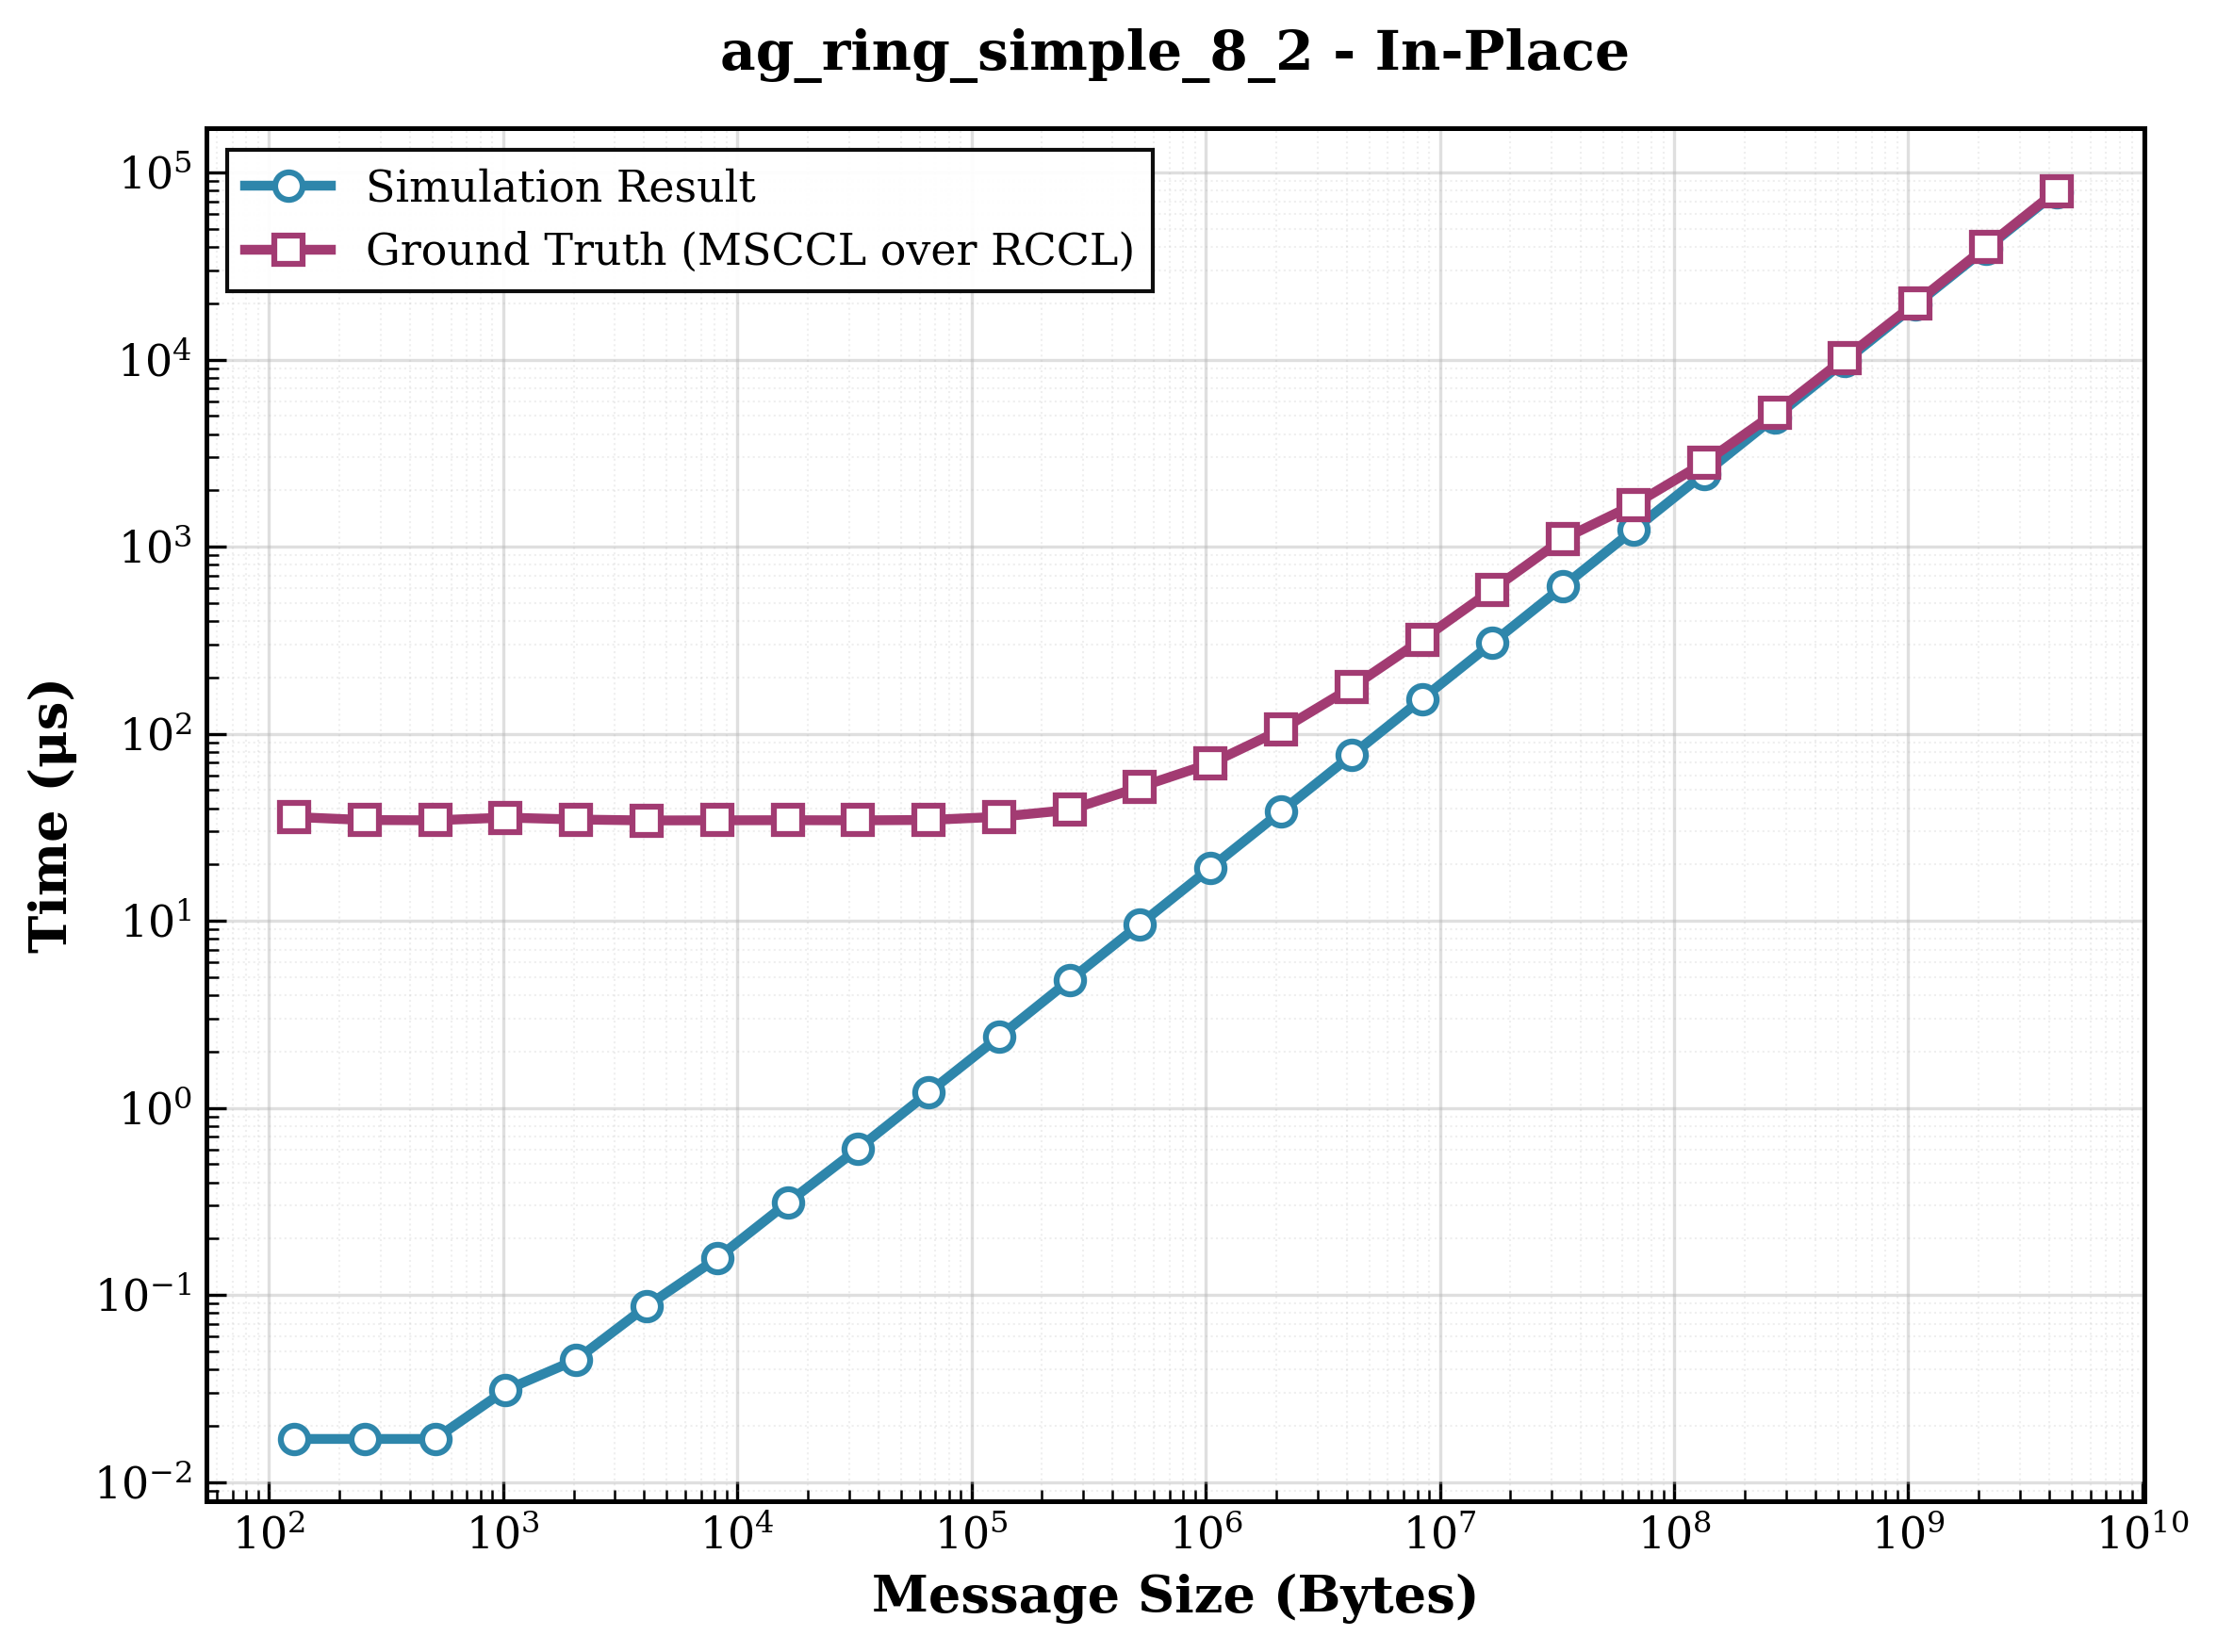

The table this chart was drawn from, first rows:
size, sim_result, ground_truth, ratio
128, 0.017, 35.89, 2111
256, 0.017, 34.58, 2034
512, 0.017, 34.46, 2027
1024, 0.031, 35.64, 1150
2048, 0.045, 34.8, 773.3
4096, 0.087, 34.4, 395.4
8192, 0.157, 34.46, 219.5
16384, 0.311, 34.51, 111
32768, 0.605, 34.45, 56.94
65536, 1.207, 34.6, 28.67
131072, 2.397, 35.97, 15.01
262144, 4.805, 39.14, 8.146
524288, 9.593, 51.92, 5.412
1048576, 19.18, 69.32, 3.614
2097152, 38.34, 104.9, 2.736
4194304, 76.68, 176.8, 2.306
8388608, 153.3, 318.4, 2.077
16777216, 306.7, 589.5, 1.922
33554432, 613.3, 1100, 1.793
67108864, 1227, 1674, 1.364
134217728, 2453, 2805, 1.143
268435456, 4906, 5172, 1.054
536870912, 9813, 10178, 1.037
1073741824, 19626, 20056, 1.022
2147483648, 39251, 39960, 1.018
4294967296, 78502, 79744, 1.016
